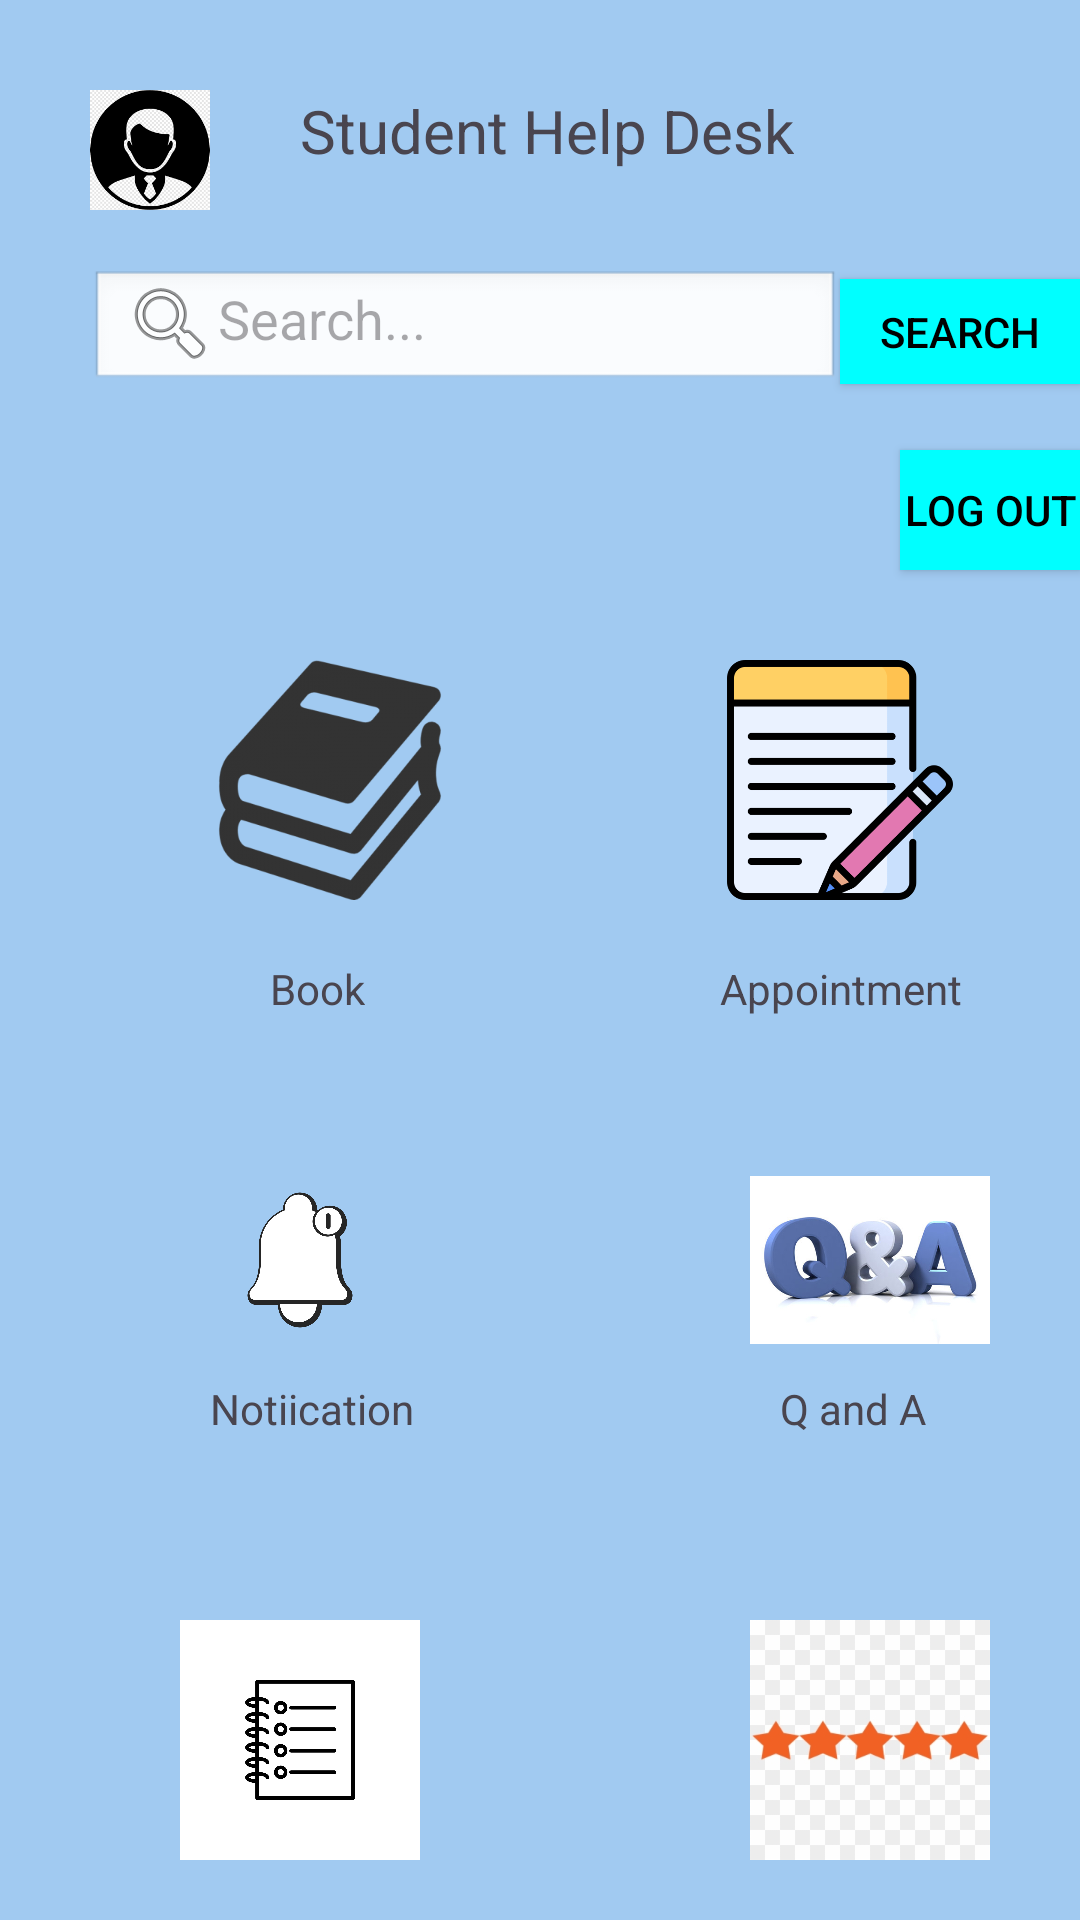

Write the Android layout XML for this screen, with the resource values it uses.
<!-- AndroidManifest.xml: application theme Theme.Studenthelpdesk -->
<!-- res/layout/studenthomepage.xml -->
<RelativeLayout
    xmlns:android="http://schemas.android.com/apk/res/android"
    xmlns:app="http://schemas.android.com/apk/res-auto"
    xmlns:tools="http://schemas.android.com/tools"
    android:layout_width="440dp"
    android:layout_height="match_parent"
    android:orientation="vertical"
    android:background=" #A1CAF1"
    android:layout_gravity="center_horizontal">

    <LinearLayout
        android:layout_marginLeft="30dp"
        android:layout_marginTop="30dp"
        android:layout_width="match_parent"
        android:layout_height="100dp"
        android:orientation="horizontal">

        <ImageView
            android:id="@+id/imageView2"
            android:layout_width="40dp"
            android:layout_height="40dp"
            app:srcCompat="@drawable/profile" />

        <TextView
            android:id="@+id/textView"
            android:layout_marginLeft="30dp"
            android:layout_marginTop="0dp"
            android:layout_width="wrap_content"
            android:layout_height="wrap_content"
            android:textSize="20sp"
            android:text="Student Help Desk" />

        <TextView
            android:id="@+id/userName"
            android:layout_marginLeft="30dp"
            android:layout_marginTop="0dp"
            android:layout_width="wrap_content"
            android:layout_height="wrap_content"
            android:textSize="20sp"
            android:text="" />



    </LinearLayout>
    <LinearLayout
        android:layout_width="400dp"
        android:layout_height="200dp"
        android:orientation="horizontal"
        >
        <Button
            android:id="@+id/logoutBtn"
            android:layout_width="wrap_content"
            android:layout_height="40dp"
            android:layout_marginLeft="300dp"
            android:layout_marginTop="150dp"
            app:backgroundTint="@null"
            android:background="#00FFFF"
            android:textColor="#000000"
            android:text="Log Out" />


    </LinearLayout>

    <LinearLayout
        android:layout_marginLeft="30dp"
        android:layout_marginTop="90dp"
        android:layout_width="wrap_content"
        android:layout_height="60dp"
        android:orientation="horizontal">

        <EditText
            android:id="@+id/search_bar"
            android:layout_width="250dp"
            android:layout_height="40dp"
            android:hint="Search..."
            android:inputType="text"
            android:imeOptions="actionSearch"
            android:contentDescription="Search input field"
            android:background="@android:drawable/edit_text"
            android:drawableStart="@android:drawable/ic_menu_search"/>

        <Button
            android:id="@+id/searchBtn"
            android:layout_width="wrap_content"
            android:layout_height="35dp"
            android:layout_marginLeft="0dp"
            app:backgroundTint="@null"
            android:background="#00FFFF"
            android:textColor="#000000"
            android:text="Search" />
    </LinearLayout>

    <LinearLayout
        android:layout_width="350dp"
        android:layout_height="480dp"
        android:layout_marginLeft="30dp"
        android:layout_marginTop="200dp"
        android:orientation="vertical"
        android:background="@drawable/border_background"
        >

        <LinearLayout
            android:layout_width="350dp"
            android:layout_height="160dp"
            android:orientation="horizontal"
            >
            <LinearLayout
                android:layout_width="150dp"
                android:layout_height="150dp"
                android:orientation="vertical"
                >
                <ImageView
                    android:id="@+id/bookImg"
                    android:layout_width="80dp"
                    android:layout_height="80dp"
                    android:layout_marginLeft="40dp"
                    android:layout_marginTop="20dp"
                    app:srcCompat="@drawable/book" />
                <TextView
                    android:id="@+id/bookTxt"
                    android:layout_width="wrap_content"
                    android:layout_height="26dp"
                    android:layout_marginLeft="60dp"
                    android:layout_marginTop="20dp"
                    android:text="Book" />
            </LinearLayout>

            <LinearLayout
                android:layout_width="150dp"
                android:layout_height="150dp"
                android:orientation="vertical"
                >
                <ImageView
                        android:id="@+id/appointmentImg"
                        android:layout_marginLeft="60dp"
                        android:layout_marginTop="20dp"
                        android:layout_width="80dp"
                        android:layout_height="80dp"
                        app:srcCompat="@drawable/appointment" />
                <TextView
                    android:id="@+id/appointmentTxt"
                    android:layout_width="wrap_content"
                    android:layout_height="26dp"
                    android:layout_marginLeft="60dp"
                    android:layout_marginTop="20dp"
                    android:text="Appointment" />
            </LinearLayout>
        </LinearLayout>
        <LinearLayout
            android:layout_width="400dp"
            android:layout_height="160dp"
            android:orientation="horizontal"
            >
            <LinearLayout
                android:layout_width="150dp"
                android:layout_height="160dp"
                android:orientation="vertical">

                <ImageView
                    android:id="@+id/notificationImg"
                    android:layout_marginLeft="30dp"
                    android:layout_marginTop="20dp"
                    android:layout_width="80dp"
                    android:layout_height="80dp"
                    app:srcCompat="@drawable/notification" />
                <TextView
                    android:id="@+id/notificationTxt"
                    android:layout_width="wrap_content"
                    android:layout_height="26dp"
                    android:layout_marginLeft="40dp"
                    android:layout_marginTop="0dp"
                    android:text="Notiication" />
            </LinearLayout>
            <LinearLayout
                android:layout_width="150dp"
                android:layout_height="160dp"
                android:layout_marginLeft="40dp"

                android:orientation="vertical">

                <ImageView
                    android:id="@+id/qandaImg"
                    android:layout_marginLeft="30dp"
                    android:layout_marginTop="20dp"
                    android:layout_width="80dp"
                    android:layout_height="80dp"
                    app:srcCompat="@drawable/qanda" />
                <TextView
                    android:id="@+id/qandaTxt"
                    android:layout_width="wrap_content"
                    android:layout_height="26dp"
                    android:layout_marginLeft="40dp"
                    android:layout_marginTop="0dp"
                    android:text="Q and A" />
            </LinearLayout>
        </LinearLayout>
        <LinearLayout
            android:layout_width="400dp"
            android:layout_height="160dp"
            android:orientation="horizontal"


        >
            <LinearLayout
                android:layout_width="150dp"
                android:layout_height="160dp"
                android:orientation="vertical">

                <ImageView
                    android:id="@+id/resourceImg"
                    android:layout_marginLeft="30dp"
                    android:layout_marginTop="20dp"
                    android:layout_width="80dp"
                    android:layout_height="80dp"
                    app:srcCompat="@drawable/resource" />
                <TextView
                    android:id="@+id/resourceTxt"
                    android:layout_width="wrap_content"
                    android:layout_height="26dp"
                    android:layout_marginLeft="40dp"
                    android:layout_marginTop="20dp"
                    android:text="resource" />
            </LinearLayout>
            <LinearLayout
                android:layout_width="150dp"
                android:layout_height="160dp"
                android:layout_marginLeft="40dp"
                android:orientation="vertical">

                <ImageView
                    android:id="@+id/ratingImg"
                    android:layout_marginLeft="30dp"
                    android:layout_marginTop="20dp"
                    android:layout_width="80dp"
                    android:layout_height="80dp"
                    app:srcCompat="@drawable/rating" />
                <TextView
                    android:id="@+id/ratingTxt"
                    android:layout_width="wrap_content"
                    android:layout_height="26dp"
                    android:layout_marginLeft="50dp"
                    android:layout_marginTop="20dp"
                    android:text="rating" />
            </LinearLayout>
        </LinearLayout>
    </LinearLayout>
</RelativeLayout>
<!-- resources referenced by this layout -->
<resources>
  <!-- drawable appointment: png bitmap (drawable, 12528 bytes) -->
  <!-- drawable book: png bitmap (drawable, 17453 bytes) -->
  <!-- drawable notification: png bitmap (drawable, 76027 bytes) -->
  <!-- drawable profile: png bitmap (drawable, 12278 bytes) -->
  <!-- drawable qanda: png bitmap (drawable, 111125 bytes) -->
  <!-- drawable rating: png bitmap (drawable, 19064 bytes) -->
  <!-- drawable resource: png bitmap (drawable, 106238 bytes) -->
  <style name="Theme.Studenthelpdesk" parent="Base.Theme.Studenthelpdesk" />
  <style name="Base.Theme.Studenthelpdesk" parent="Theme.Material3.DayNight.NoActionBar">
          
          
      </style>
</resources>
